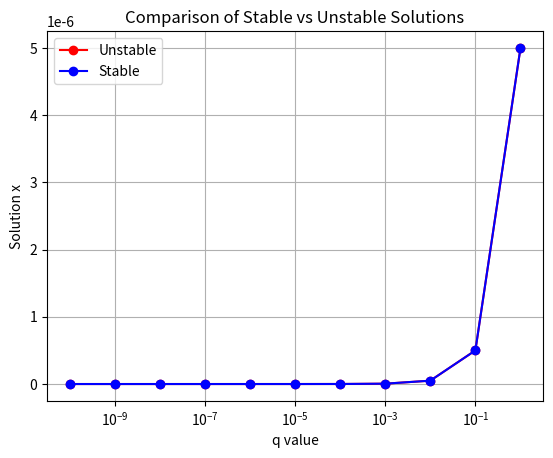
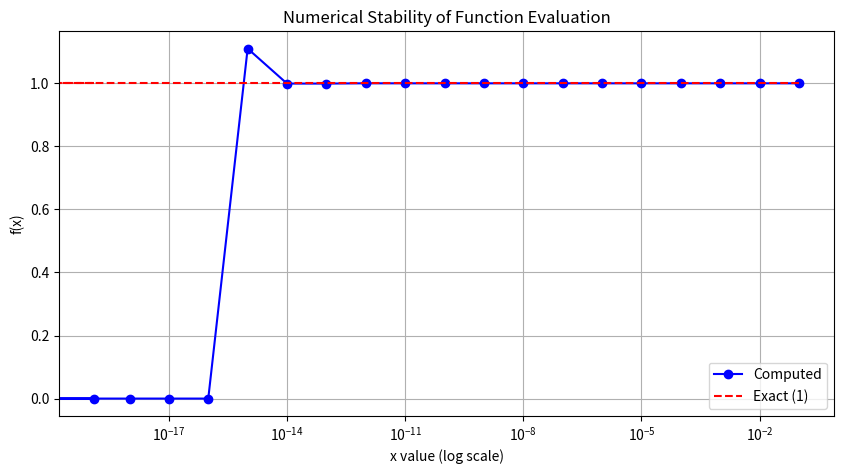
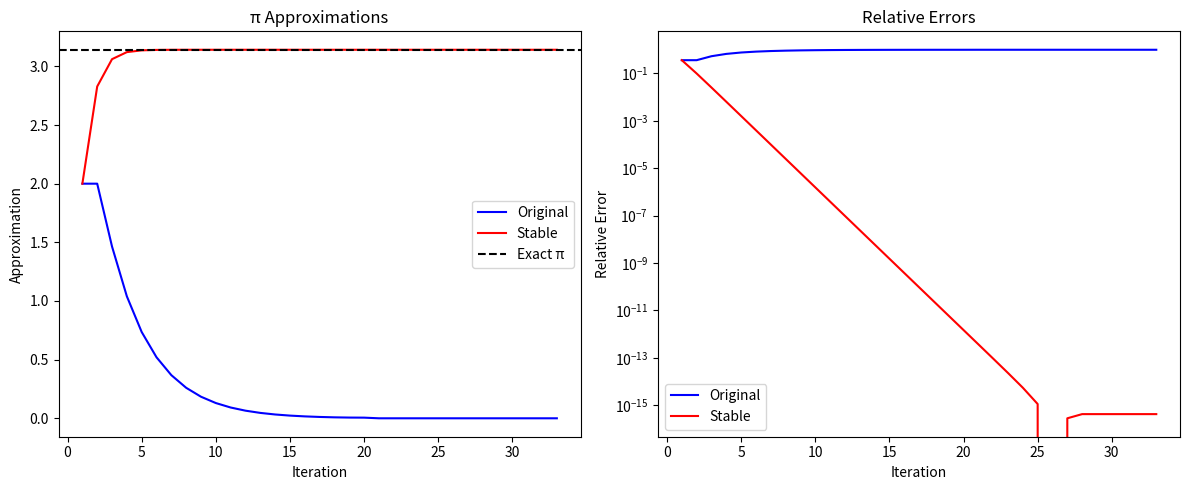
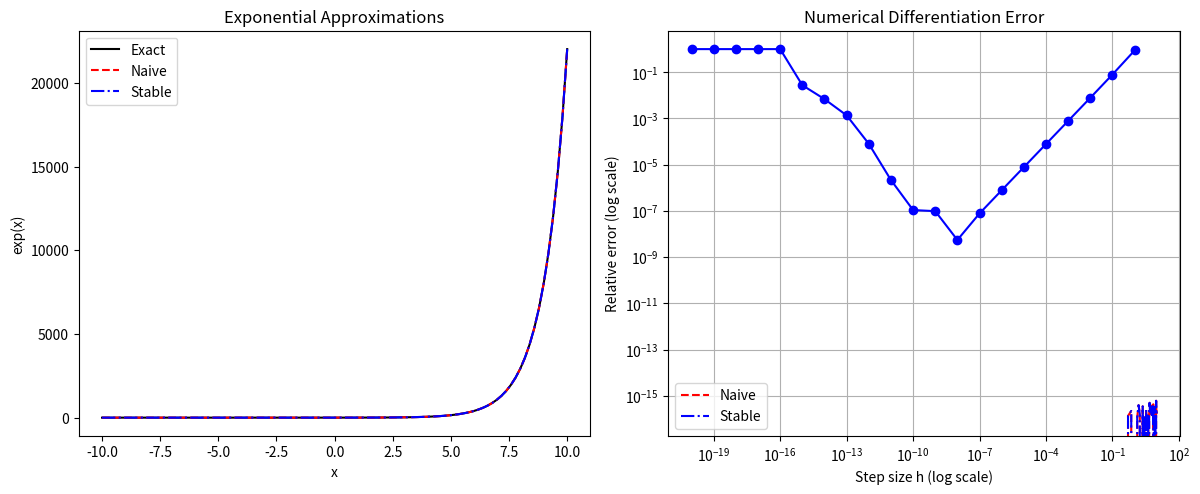
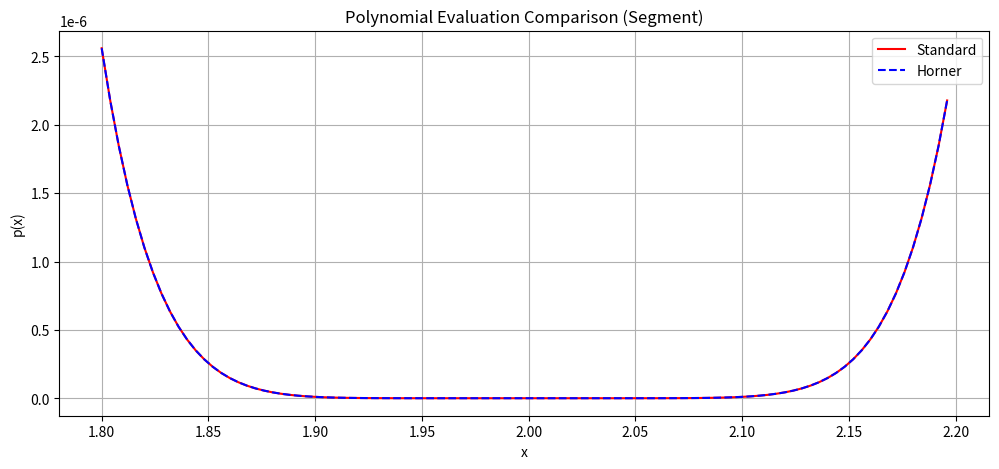
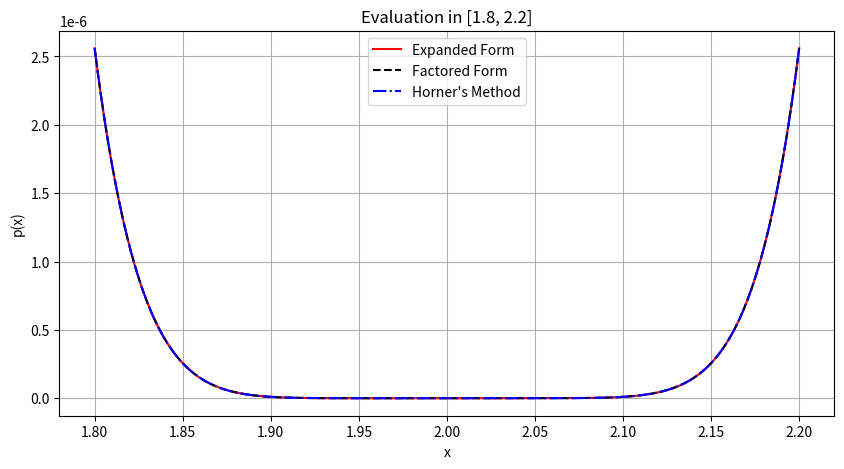
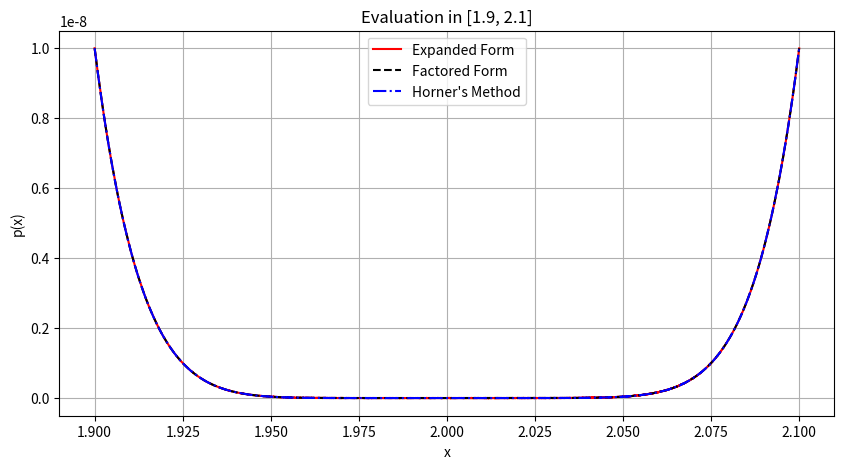
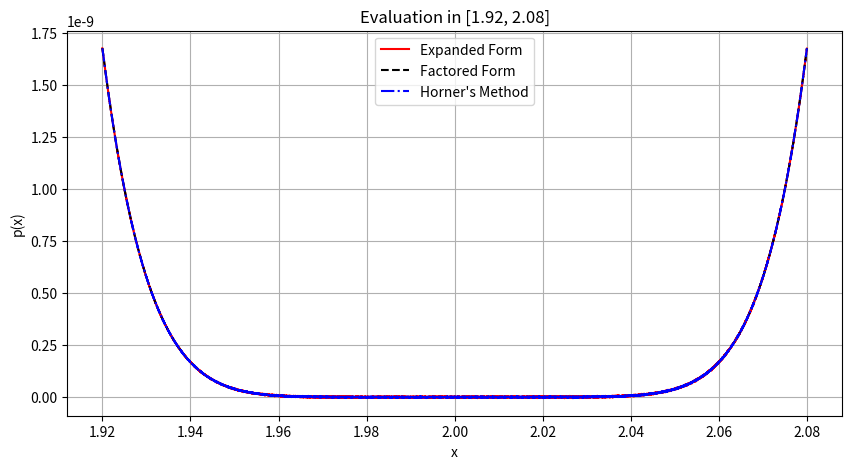
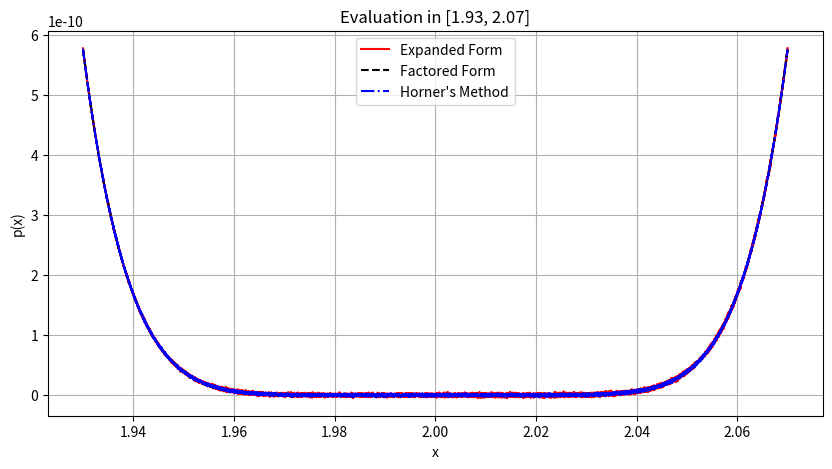
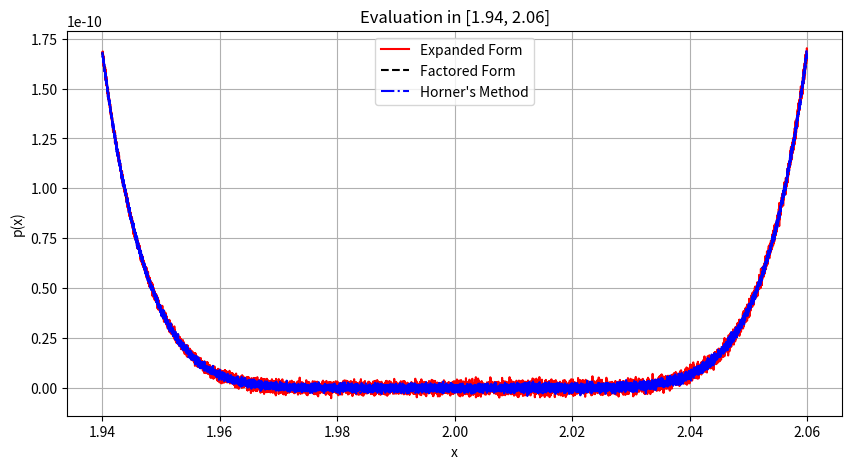

Recreate these plots in Python, in order.
import matplotlib.pyplot as plt
import numpy as np

i = np.arange(0, 11, 1)
p = 10**5
q = 1 / 10**i

unstable_sol = -p + np.sqrt(p**2 + q)

stable_sol = q / (p + np.sqrt(p**2 + q))

print("Unstable solutions:", unstable_sol)
print("Stable solutions:", stable_sol)

plt.semilogx(q, unstable_sol, 'ro-', label='Unstable')
plt.semilogx(q, stable_sol, 'bo-', label='Stable')
plt.xlabel('q value')
plt.ylabel('Solution x')
plt.title('Comparison of Stable vs Unstable Solutions')
plt.legend()
plt.grid(True)
plt.show()

import matplotlib.pyplot as plt
import numpy as np

f = lambda x: ((1 + x) - 1) / x
x = 1 / 10**(np.arange(1, 21))

results = f(x)
exact = np.ones_like(x)

plt.figure(figsize=(10,5))
plt.semilogx(x, results, 'bo-', label='Computed')
plt.semilogx(x, exact, 'r--', label='Exact (1)')
plt.xlabel('x value (log scale)')
plt.ylabel('f(x)')
plt.title('Numerical Stability of Function Evaluation')
plt.legend()
plt.grid(True)
plt.show()

print("Computed values:", results)

import numpy as np
import matplotlib.pyplot as plt
import math

n = 34

b = np.zeros(n)
s = np.zeros(n)
p = np.zeros(n)
b[0] = 2
s[0] = 1

for i in range(1, n):
    p[i] = b[i-1] * s[i-1]
    b[i] = 2 * b[i-1]
    s[i] = np.sqrt(1.0 - np.sqrt(1 - s[i-1]**2))/2.0

bs = np.zeros(n)
ss = np.zeros(n)
ps = np.zeros(n)
bs[0] = 2
ss[0] = 1

for i in range(1, n):
    ps[i] = bs[i-1] * ss[i-1]
    bs[i] = 2 * bs[i-1]
    ss[i] = ss[i-1] / np.sqrt(2 * (1 + np.sqrt(1 - ss[i-1]**2)))

exact_pi = math.pi
error_original = np.abs(p[1:n] - exact_pi)/exact_pi
error_stable = np.abs(ps[1:n] - exact_pi)/exact_pi

plt.figure(figsize=(12,5))
plt.subplot(1,2,1)
plt.plot(range(1,n), p[1:n], 'b-', label='Original')
plt.plot(range(1,n), ps[1:n], 'r-', label='Stable')
plt.axhline(y=exact_pi, color='k', linestyle='--', label='Exact π')
plt.xlabel('Iteration')
plt.ylabel('Approximation')
plt.title('π Approximations')
plt.legend()

plt.subplot(1,2,2)
plt.semilogy(range(1,n), error_original, 'b-', label='Original')
plt.semilogy(range(1,n), error_stable, 'r-', label='Stable')
plt.xlabel('Iteration')
plt.ylabel('Relative Error')
plt.title('Relative Errors')
plt.legend()

plt.tight_layout()
plt.show()

import numpy as np
import matplotlib.pyplot as plt

def exp_series(x, N=100):
    """Compute exponential using series expansion"""
    result = 0.0
    term = 1.0
    for k in range(N):
        result += term
        term *= x/(k+1)
    return result

def stable_exp(x, N=100):
    """More stable exponential calculation"""
    if x >= 0:
        return exp_series(x, N)
    else:
        return 1 / exp_series(-x, N)

x_values = np.linspace(-10, 10, 100)
exact = np.exp(x_values)
naive = np.array([exp_series(x) for x in x_values])
stable = np.array([stable_exp(x) for x in x_values])

error_naive = np.abs(naive - exact)/exact
error_stable = np.abs(stable - exact)/exact

plt.figure(figsize=(12,5))
plt.subplot(1,2,1)
plt.plot(x_values, exact, 'k-', label='Exact')
plt.plot(x_values, naive, 'r--', label='Naive')
plt.plot(x_values, stable, 'b-.', label='Stable')
plt.xlabel('x')
plt.ylabel('exp(x)')
plt.title('Exponential Approximations')
plt.legend()

plt.subplot(1,2,2)
plt.semilogy(x_values, error_naive, 'r--', label='Naive')
plt.semilogy(x_values, error_stable, 'b-.', label='Stable')
plt.xlabel('x')
plt.ylabel('Relative Error')
plt.title('Relative Errors')
plt.legend()

plt.tight_layout()
plt.show()

import numpy as np
import matplotlib.pyplot as plt

k = np.arange(0, -21, -1)
h = 10.0**k
x = 1

f = lambda x: np.sin(x)
df_exact = np.cos(x)
df_approx = (f(x + h) - f(x)) / h

rel_error = np.abs(df_approx - df_exact) / np.abs(df_exact)

plt.loglog(h, rel_error, 'bo-')
plt.xlabel('Step size h (log scale)')
plt.ylabel('Relative error (log scale)')
plt.title('Numerical Differentiation Error')
plt.grid(True)
plt.show()

print("Exact derivative:", df_exact)
print("Approximate derivatives:", df_approx)
print("Relative errors:", rel_error)

import numpy as np
import matplotlib.pyplot as plt
import time

def standard_poly(a, x):
    """Standard polynomial evaluation"""
    p = a[0] * np.ones_like(x)
    x_power = np.ones_like(x)
    for i in range(1, len(a)):
        x_power *= x
        p += a[i] * x_power
    return p

def horner(a, x):
    """Horner's method for polynomial evaluation"""
    n = len(a)
    p = a[-1] * np.ones_like(x)
    for i in range(2, n+1):
        p = p * x + a[-i]
    return p

a1 = np.array([256, -1024, 1792, -1792, 1120, -448, 112, -16, 1])
x1 = np.linspace(1.8, 2.2, 1000000)

a2 = np.array([1, -4, 12, -7, 28, 0, -8, 0, 0, 0, 0, 1])
x2 = np.linspace(-5, 5, 1000000)

start = time.time()
p1_std = standard_poly(a1, x1)
t_std1 = time.time() - start

start = time.time()
p1_hor = horner(a1, x1)
t_hor1 = time.time() - start

print(f"Polynomial 1 evaluation times - Standard: {t_std1:.4f}s, Horner: {t_hor1:.4f}s")

plt.figure(figsize=(12,5))
plt.plot(x1[::10000], p1_std[::10000], 'r-', label='Standard')
plt.plot(x1[::10000], p1_hor[::10000], 'b--', label='Horner')
plt.xlabel('x')
plt.ylabel('p(x)')
plt.title('Polynomial Evaluation Comparison (Segment)')
plt.legend()
plt.grid(True)
plt.show()

import numpy as np
import matplotlib.pyplot as plt

a = np.array([256, -1024, 1792, -1792, 1120, -448, 112, -16, 1])

def expanded_form(x):
    return standard_poly(a, x)

def factored_form(x):
    return (x - 2.0)**8

intervals = [
    (1.8, 2.2),
    (1.9, 2.1),
    (1.92, 2.08),
    (1.93, 2.07),
    (1.94, 2.06)
]

n_points = 10000

for i, (left, right) in enumerate(intervals):
    x = np.linspace(left, right, n_points)
    
    y_exp = expanded_form(x)
    y_fact = factored_form(x)
    y_hor = horner(a, x)
    
    plt.figure(figsize=(10,5))
    plt.plot(x, y_exp, 'r-', label='Expanded Form')
    plt.plot(x, y_fact, 'k--', label='Factored Form')
    plt.plot(x, y_hor, 'b-.', label="Horner's Method")
    plt.title(f'Evaluation in [{left}, {right}]')
    plt.xlabel('x')
    plt.ylabel('p(x)')
    plt.legend()
    plt.grid(True)
    plt.show()
    
    diff_eh = np.max(np.abs(y_exp - y_hor))
    diff_ef = np.max(np.abs(y_exp - y_fact))
    print(f"Interval [{left}, {right}]:")
    print(f"  Max diff (Expanded vs Horner): {diff_eh:.2e}")
    print(f"  Max diff (Expanded vs Factored): {diff_ef:.2e}")